Dataset: archive (1) (GitHub, Bhawana-Bisht/CROPDISEASEPRIDICTION). Classes: blast, healthy, insect damage, leaf folder, scald, stripes, tungro.

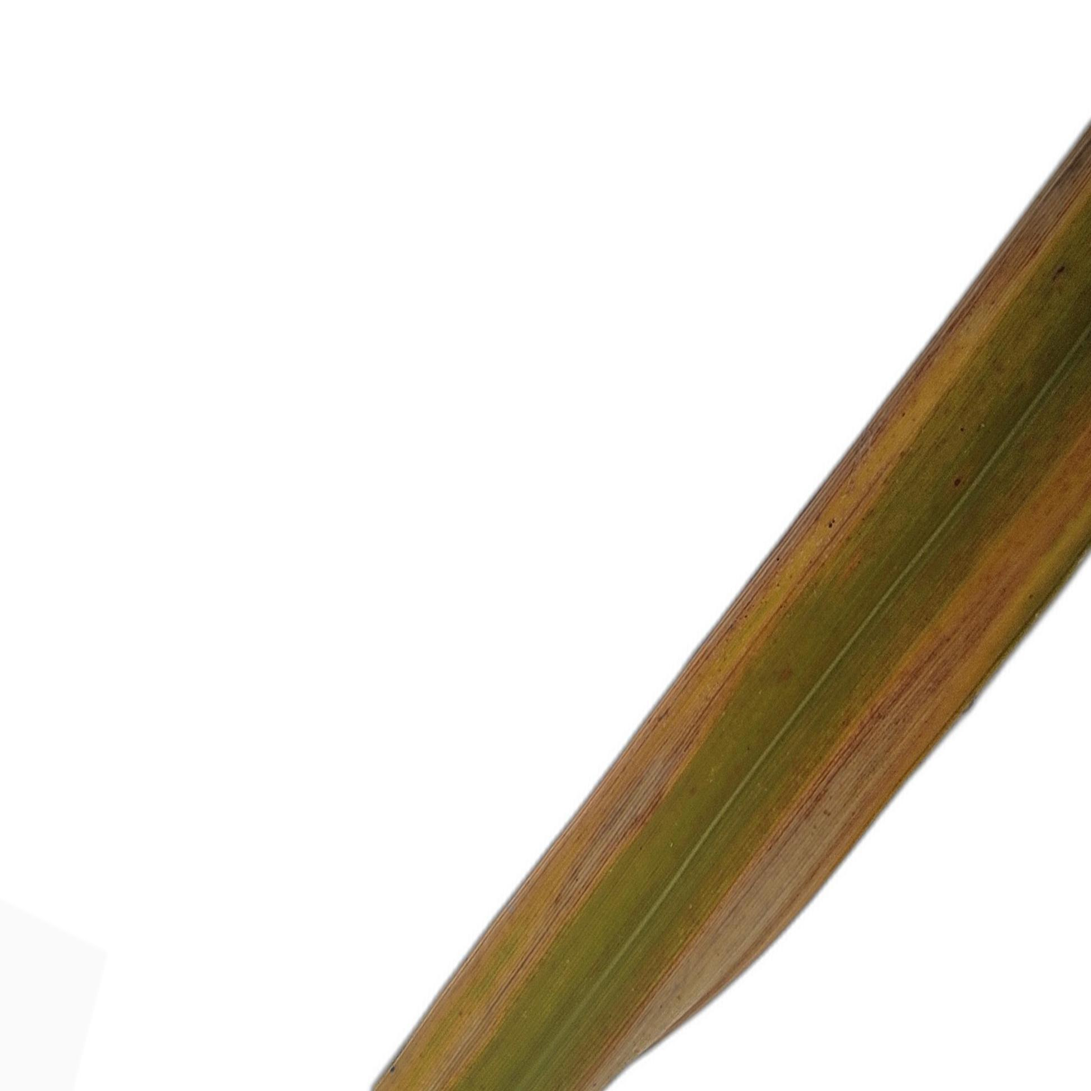
Label: tungro

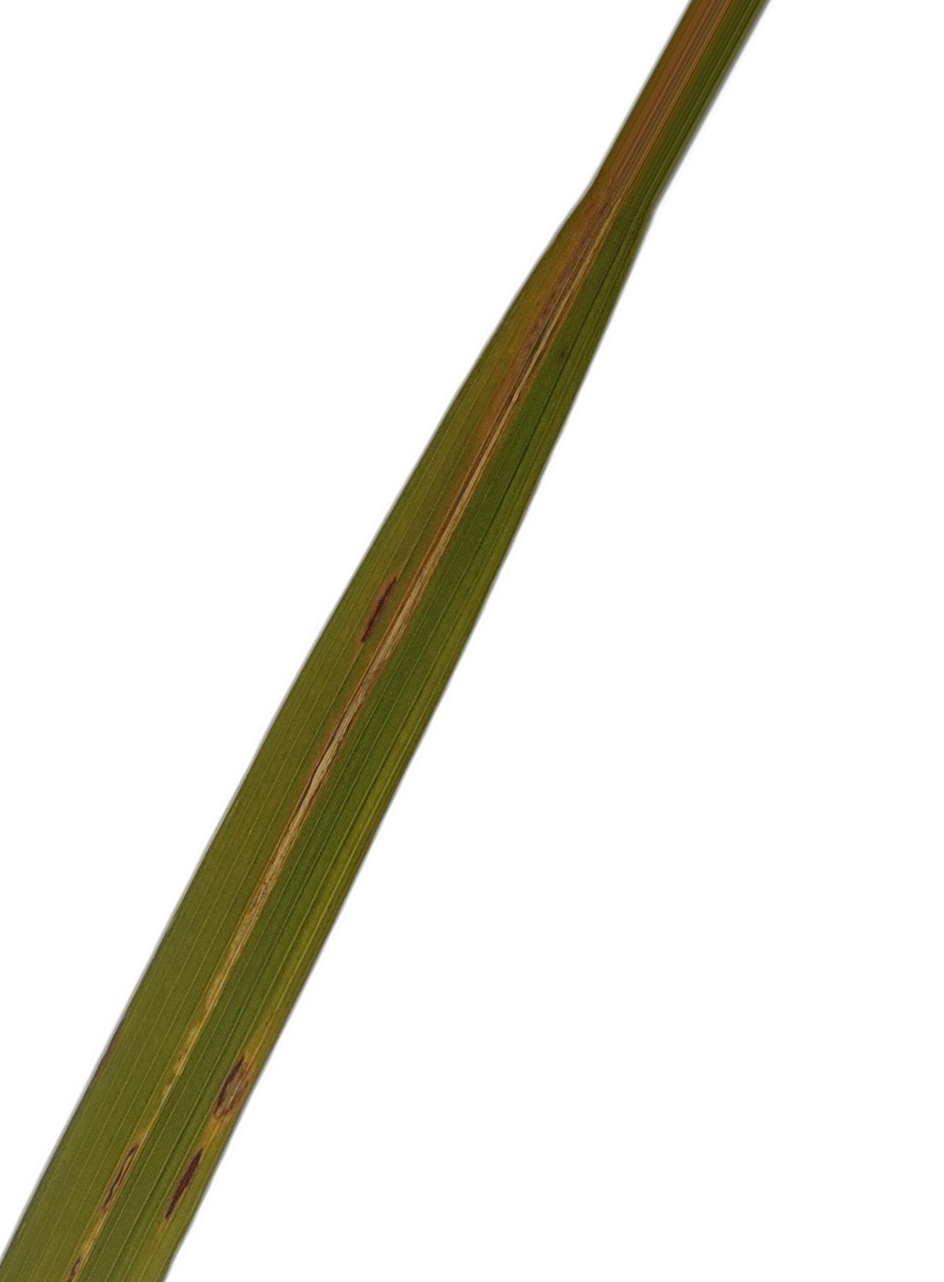
Label: leaf folder

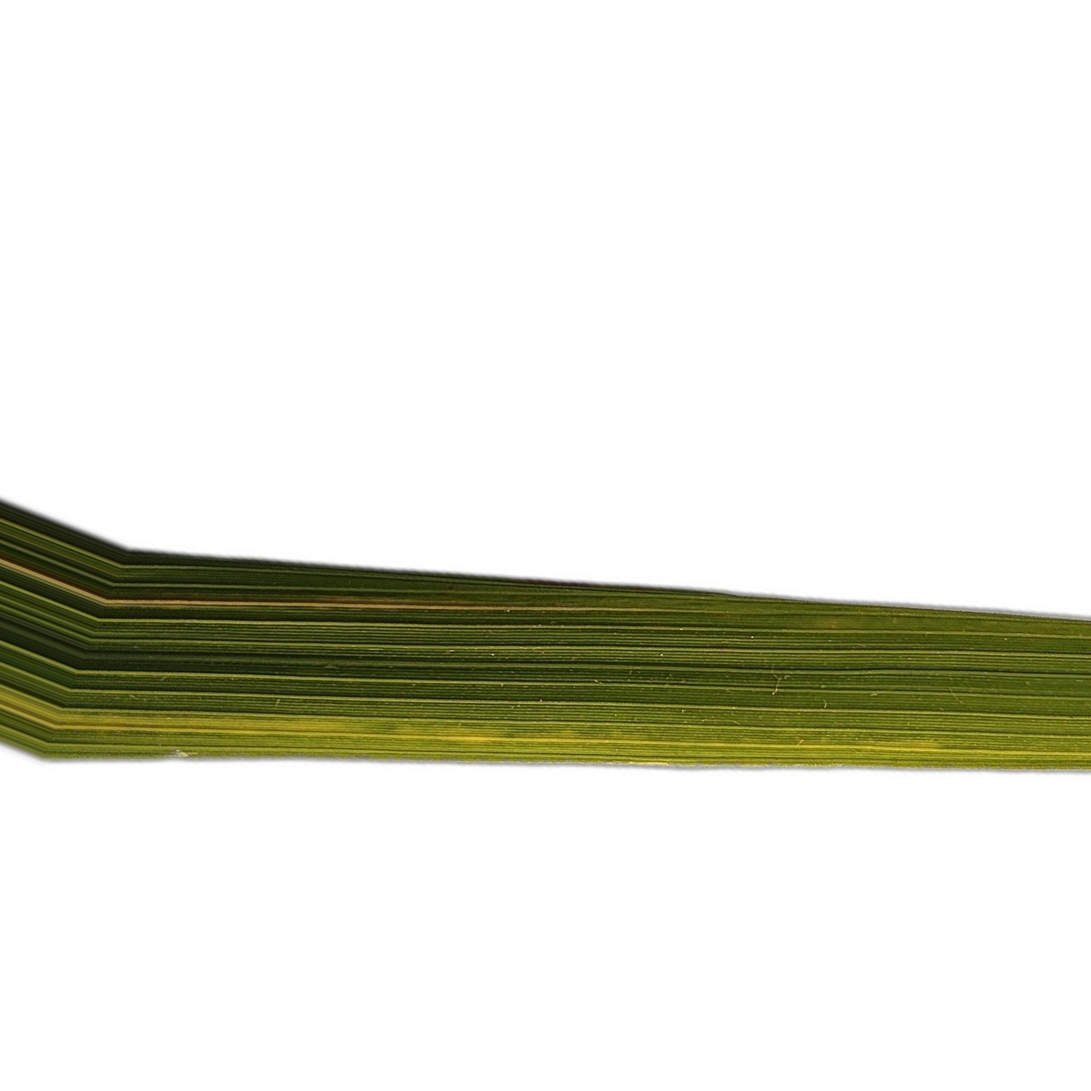
Label: stripes

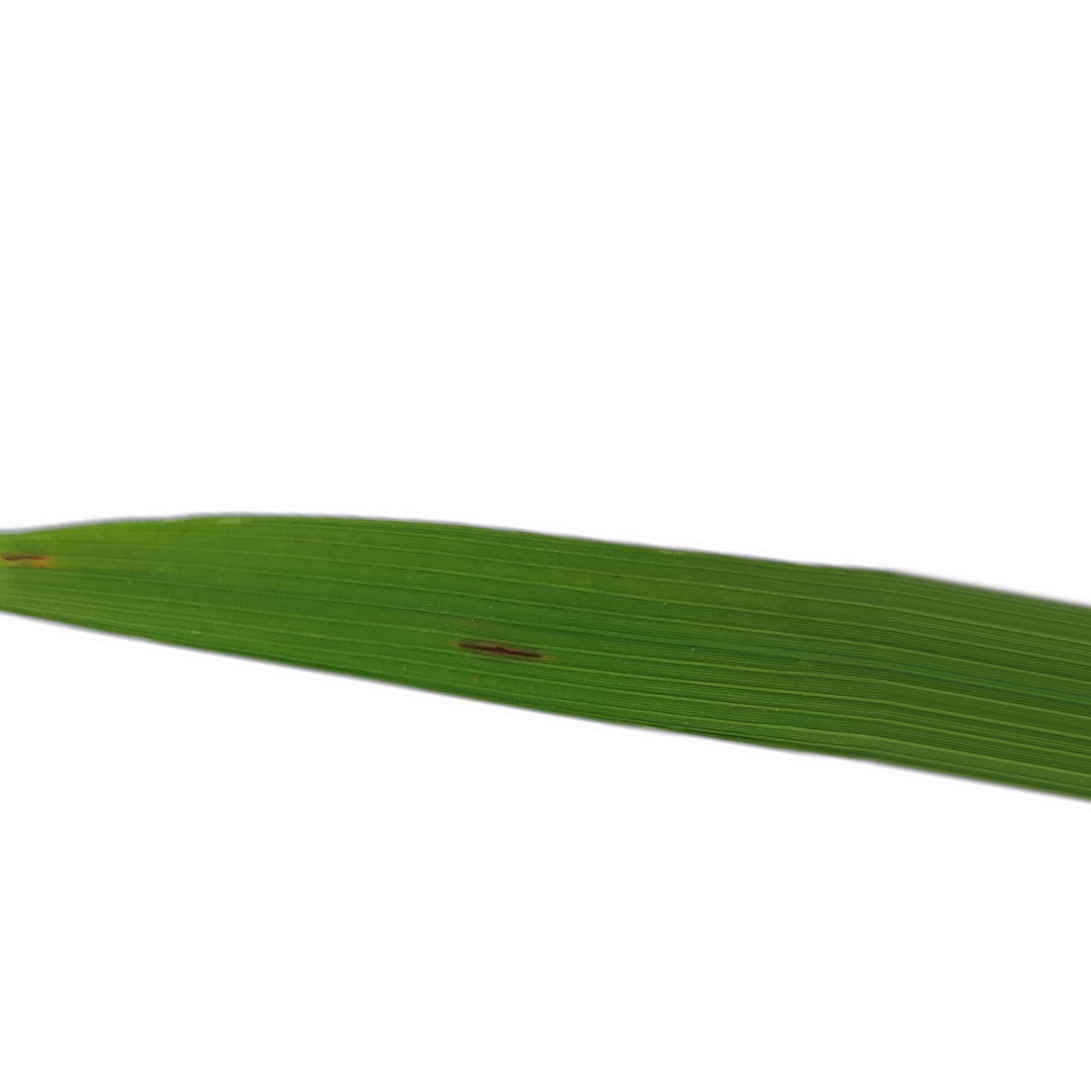
Label: blast

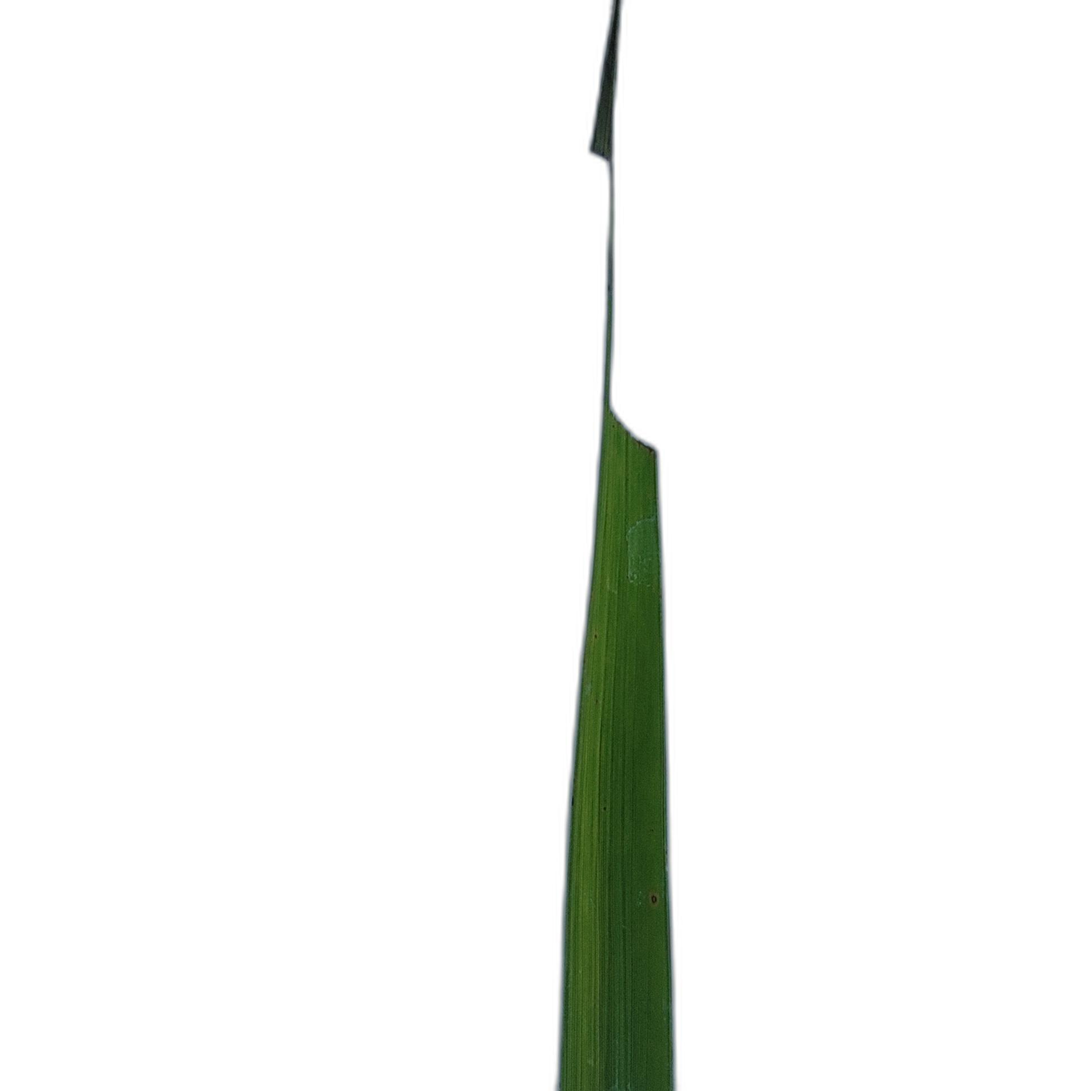
Label: insect damage

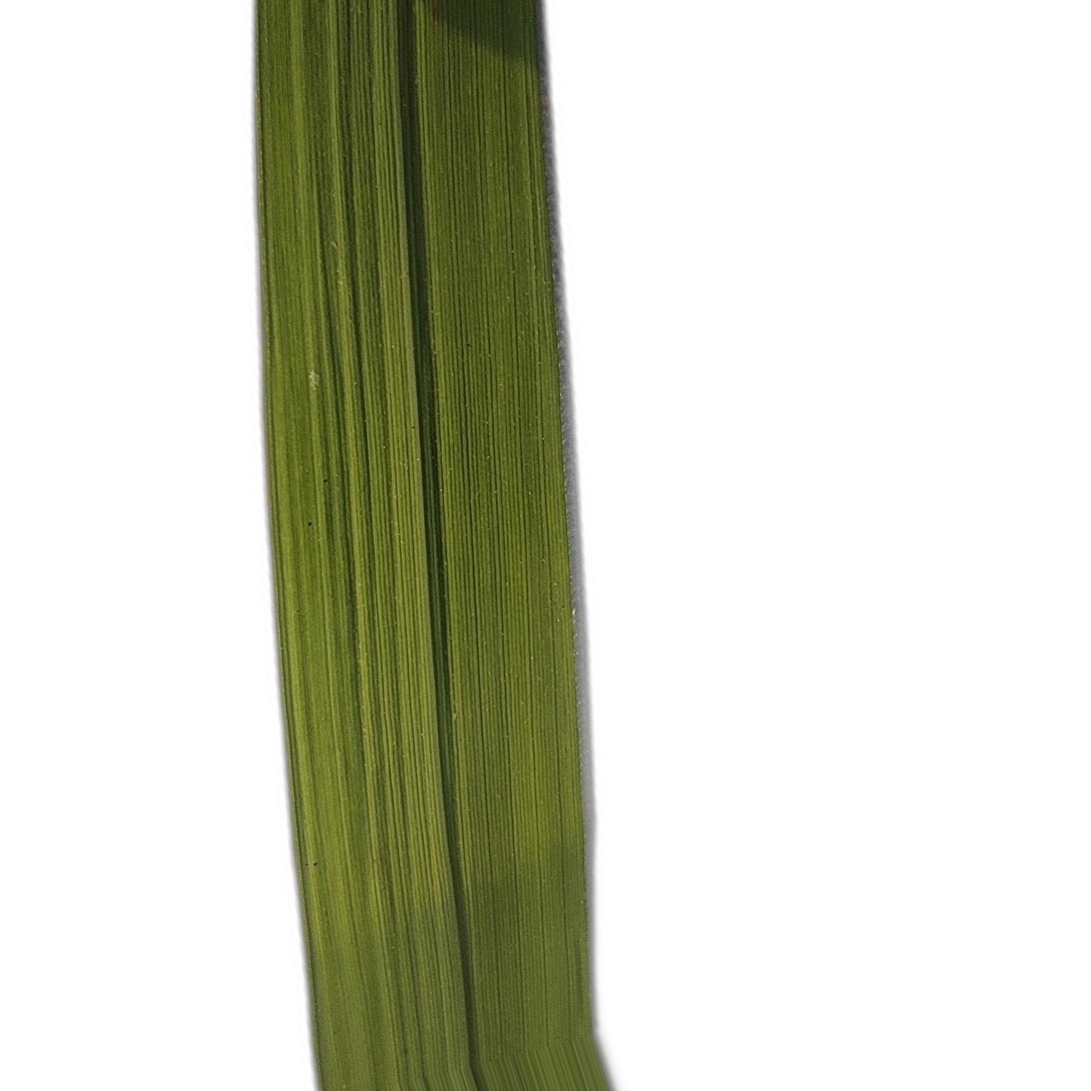
Label: healthy
